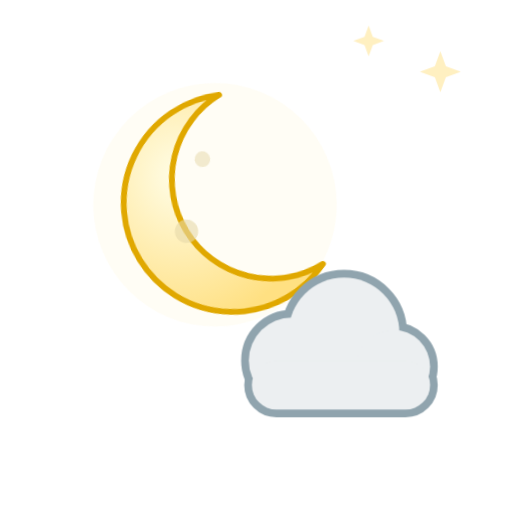
t = 0.00 s
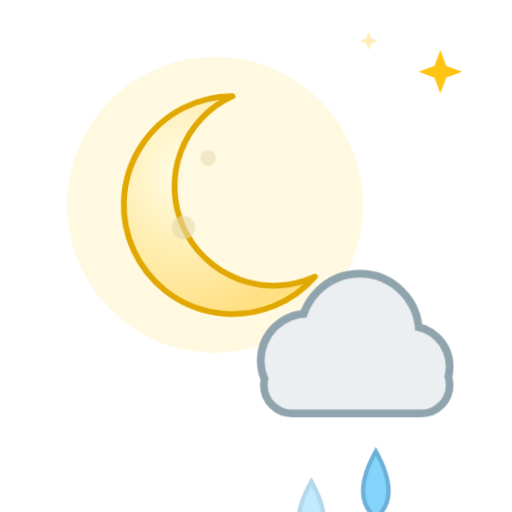
t = 1.93 s
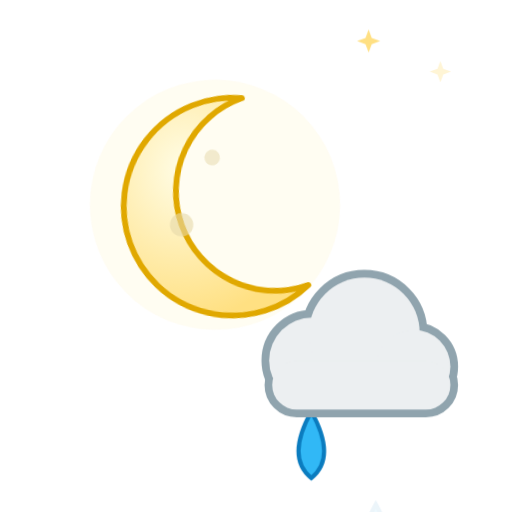
t = 3.50 s
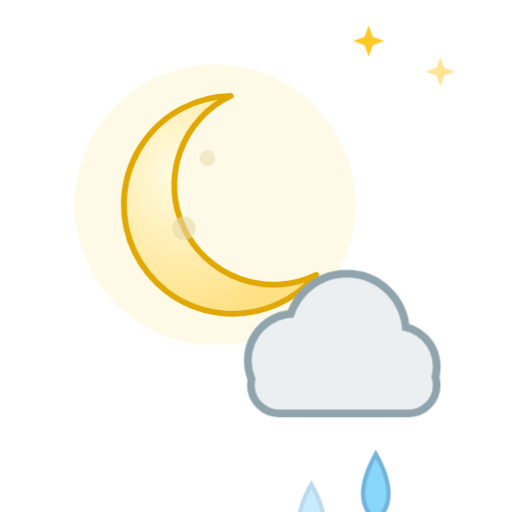
t = 5.25 s
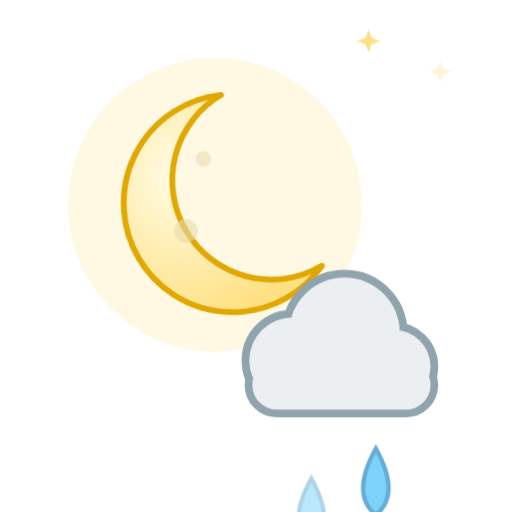
t = 6.30 s
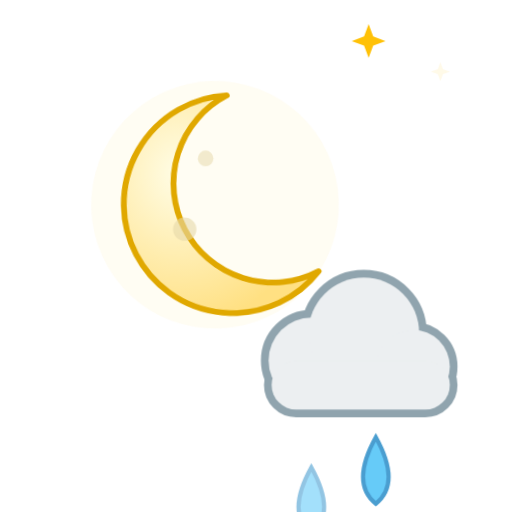
t = 8.40 s

The animated SVG that drew these frames (rendered in a browser with its animation timeline set to each time). Animation: 9 CSS @keyframes rules; frames cover the first 8.40 s, repeats indefinitely.

<svg xmlns="http://www.w3.org/2000/svg" viewBox="0 0 100 100" width="100" height="100"><style>
.rays,.glow,.spark,.cloud,.drop,.flake,.bolt,.star,.moon,.mglow,.fog{transform-box:fill-box;transform-origin:center}
.rays{animation:rays 14s linear infinite}
.glow{opacity:.35;animation:glow 2.6s ease-in-out infinite}
.spark{opacity:0;animation:twinkle 2.4s ease-in-out infinite}
.star{opacity:.25;animation:twinkle 2.8s ease-in-out infinite}
.cloud.d1{animation:cloud 6s ease-in-out infinite}
.cloud.d2{animation:cloud 8s ease-in-out infinite reverse}
.drop{opacity:0;animation:drop 1.1s linear infinite}
.drop.fast{animation-duration:.8s}
.flake{opacity:0;animation:flake 2.4s linear infinite}
.bolt{animation:bolt 3.2s linear infinite}
.moon{animation:moon 7s ease-in-out infinite}
.mglow{opacity:.2;animation:glow 4s ease-in-out infinite}
.fog.a{animation:fog 4s ease-in-out infinite}
.fog.b{animation:fog 5s ease-in-out infinite reverse}
@keyframes rays{to{transform:rotate(360deg)}}
@keyframes glow{0%,100%{opacity:.18;transform:scale(.92)}50%{opacity:.5;transform:scale(1.12)}}
@keyframes twinkle{0%,100%{opacity:0;transform:scale(.4)}50%{opacity:1;transform:scale(1.1)}}
@keyframes cloud{0%,100%{transform:translateX(-3px)}50%{transform:translateX(4px)}}
@keyframes drop{0%{opacity:0;transform:translateY(-4px)}15%{opacity:1}100%{opacity:0;transform:translateY(20px)}}
@keyframes flake{0%{opacity:0;transform:translate(0,-4px)}20%{opacity:1}50%{transform:translate(3px,8px)}100%{opacity:0;transform:translate(-2px,20px)}}
@keyframes bolt{0%,64%,72%,100%{opacity:.45}66%,70%,76%{opacity:1}}
@keyframes moon{0%,100%{transform:rotate(-6deg)}50%{transform:rotate(6deg)}}
@keyframes fog{0%,100%{transform:translateX(-5px)}50%{transform:translateX(6px)}}
@media (prefers-reduced-motion:reduce){*{animation:none!important}.drop,.flake,.bolt,.spark{opacity:1}.star{opacity:.8}}
</style><defs><radialGradient id="sun" cx="40%" cy="40%" r="60%"><stop offset="0" stop-color="#fff59d"/><stop offset="1" stop-color="#ffb300"/></radialGradient><radialGradient id="moon" cx="30%" cy="35%" r="70%"><stop offset="0" stop-color="#fffde7"/><stop offset="1" stop-color="#ffe082"/></radialGradient></defs><path class="star" style="animation-delay:0.30s" fill="#ffc107" d="M86 10 L87.08 12.92 L90 14 L87.08 15.08 L86 18 L84.92 15.08 L82 14 L84.92 12.92Z"/><path class="star" style="animation-delay:1.40s" fill="#ffc107" d="M72 5 L72.81 7.1899999999999995 L75 8 L72.81 8.81 L72 11 L71.19 8.81 L69 8 L71.19 7.1899999999999995Z"/><g transform="translate(42 40) scale(0.76)"><g class="moon"><circle class="mglow" cx="0" cy="0" r="34" fill="#fff3c4"/><path fill="url(#moon)" stroke="#e0a800" stroke-width="1.5" stroke-linejoin="round" d="M4 -28 a28 28 0 1 0 22 46 a22 22 0 1 1 -22 -46z"/><circle cx="-8" cy="6" r="3" fill="#e6d8a8" opacity=".6"/><circle cx="-2" cy="-12" r="2" fill="#e6d8a8" opacity=".5"/></g></g><path class="drop" style="animation-delay:0.00s" fill="#29b6f6" stroke="#0277bd" stroke-width=".8" d="M60.8 80 q5 9 0 13 q-5 -4 0 -13z"/><path class="drop" style="animation-delay:0.27s" fill="#29b6f6" stroke="#0277bd" stroke-width=".8" d="M73.4 80 q5 9 0 13 q-5 -4 0 -13z"/><g transform="translate(36 38) scale(0.6)"><g class="cloud d1"><g fill="#90a4ae" stroke="#90a4ae" stroke-width="5.0"><circle cx="38" cy="54" r="14"/><circle cx="55" cy="45" r="18"/><circle cx="71" cy="56" r="12"/><rect x="25" y="54" width="58" height="16" rx="8"/></g><g fill="#eceff1"><circle cx="38" cy="54" r="14"/><circle cx="55" cy="45" r="18"/><circle cx="71" cy="56" r="12"/><rect x="25" y="54" width="58" height="16" rx="8"/></g></g></g></svg>
